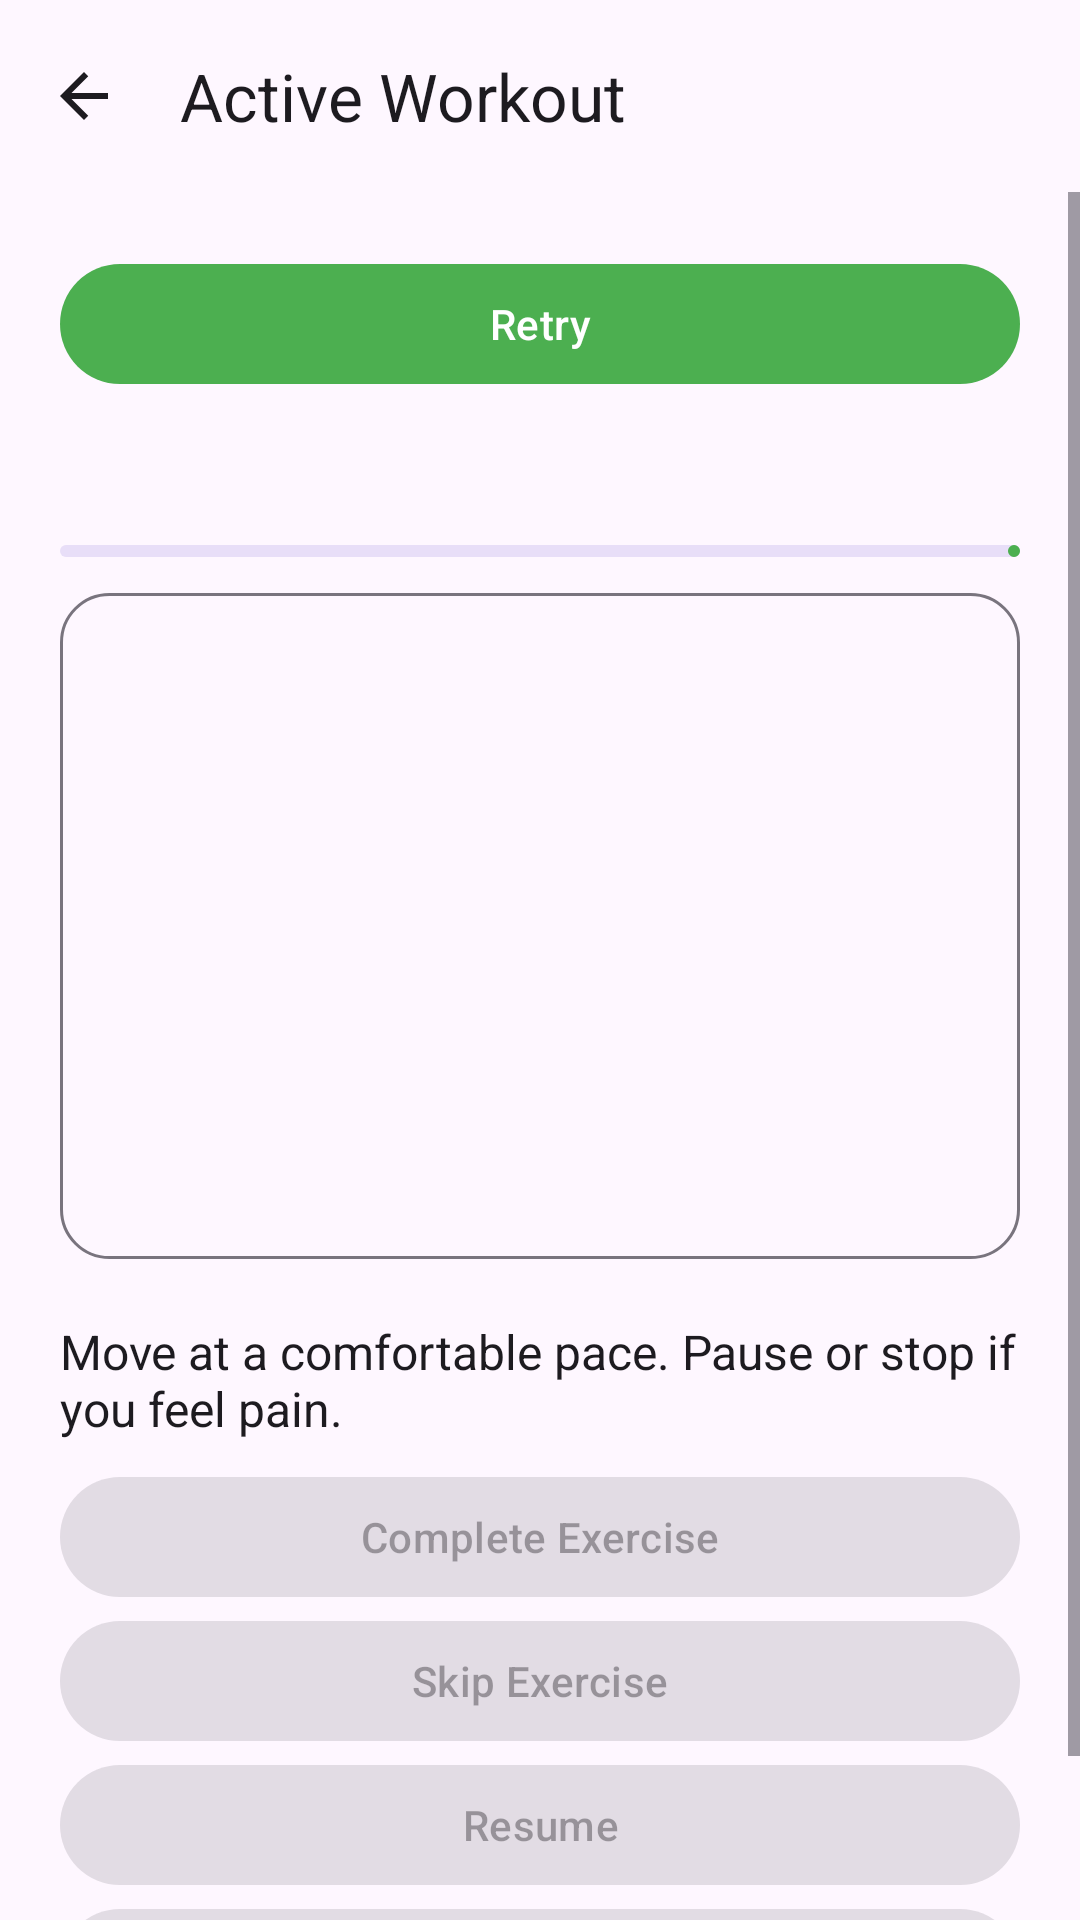

Produce the Android XML layout that renders to this screen, including the resource entries it uses.
<!-- AndroidManifest.xml: application theme Theme.FitnessBalance -->
<!-- res/layout/activity_active_workout.xml -->
<?xml version='1.0' encoding='utf-8'?>
<LinearLayout
    xmlns:android="http://schemas.android.com/apk/res/android"
    xmlns:app="http://schemas.android.com/apk/res-auto"
    android:id="@+id/exRoot"
    android:layout_width="match_parent"
    android:layout_height="match_parent"
    android:orientation="vertical"
    android:background="?android:attr/colorBackground">
    <com.google.android.material.appbar.MaterialToolbar
        android:id="@+id/exToolbar"
        android:layout_width="match_parent"
        android:layout_height="wrap_content"
        android:minHeight="?attr/actionBarSize"
        app:navigationIcon="@drawable/ic_arrow_back"
        app:navigationContentDescription="@string/back"
        app:title="@string/ex_active" />
    <ScrollView
        android:layout_width="match_parent"
        android:layout_height="0dp"
        android:layout_weight="1"
        android:fillViewport="true">
        <LinearLayout
            android:layout_width="match_parent"
            android:layout_height="wrap_content"
            android:orientation="vertical"
            android:padding="@dimen/exercise_spacing">
            <ProgressBar
                android:id="@+id/exLoading"
                android:layout_width="48dp"
                android:layout_height="48dp"
                android:layout_gravity="center_horizontal"
                android:contentDescription="@string/ex_loading"
                android:visibility="gone" />
            <TextView
                android:id="@+id/exStatus"
                style="@style/ExerciseBody"
                android:accessibilityLiveRegion="polite"
                android:visibility="gone" />
            <com.google.android.material.button.MaterialButton
                android:id="@+id/exRetry"
                style="@style/ExerciseButton"
                android:text="@string/ex_retry" />
            <LinearLayout
                android:id="@+id/exContent"
                android:layout_width="match_parent"
                android:layout_height="wrap_content"
                android:orientation="vertical">
                <TextView
                    android:id="@+id/exPosition"
                    style="@style/ExerciseBody" />
                <com.google.android.material.progressindicator.LinearProgressIndicator
                    android:id="@+id/exSessionBar"
                    android:layout_width="match_parent"
                    android:layout_height="wrap_content"
                    android:layout_marginVertical="12dp"
                    android:max="100" />
                <LinearLayout style="@style/ExercisePanel">
                    <TextView
                        android:id="@+id/exExerciseName"
                        style="@style/ExerciseHeading" />
                    <LinearLayout
                        android:id="@+id/exDemoPanel"
                        android:layout_width="match_parent"
                        android:layout_height="wrap_content"
                        android:orientation="vertical"
                        android:visibility="gone">
                        <ImageView
                            android:id="@+id/exDemoImage"
                            android:layout_width="match_parent"
                            android:layout_height="154dp"
                            android:scaleType="fitCenter" />
                        <com.google.android.material.button.MaterialButton
                            android:id="@+id/exDemoPlayback"
                            style="@style/ExerciseButton"
                            android:text="@string/ex_demo_pause" />
                    </LinearLayout>
                    <TextView
                        android:id="@+id/exInstructions"
                        style="@style/ExerciseBody" />
                    <TextView
                        android:id="@+id/exTimer"
                        style="@style/ExerciseHeading" />
                    <TextView
                        android:id="@+id/exSessionCounts"
                        style="@style/ExerciseBody" />
                </LinearLayout>
                <TextView
                    android:id="@+id/exSafety"
                    style="@style/ExerciseBody"
                    android:text="@string/ex_safety" />
                <com.google.android.material.button.MaterialButton
                    android:id="@+id/exComplete"
                    style="@style/ExerciseButton"
                    android:text="@string/ex_complete"
                    android:enabled="false" />
                <com.google.android.material.button.MaterialButton
                    android:id="@+id/exSkip"
                    style="@style/ExerciseButton"
                    android:text="@string/ex_skip"
                    android:enabled="false" />
                <com.google.android.material.button.MaterialButton
                    android:id="@+id/exPause"
                    style="@style/ExerciseButton"
                    android:text="@string/ex_resume"
                    android:enabled="false" />
                <com.google.android.material.button.MaterialButton
                    android:id="@+id/exEnd"
                    style="@style/ExerciseButton"
                    android:text="@string/ex_end"
                    android:enabled="false" />
            </LinearLayout>
        </LinearLayout>
    </ScrollView>
</LinearLayout>
<!-- resources referenced by this layout -->
<resources>
  <dimen name="exercise_spacing">20dp</dimen>
  <!-- drawable ic_arrow_back (drawable) -->
  <vector xmlns:android="http://schemas.android.com/apk/res/android"
      android:width="24dp"
      android:height="24dp"
      android:viewportWidth="24"
      android:viewportHeight="24"
      android:tint="?attr/colorOnBackground">
      <path
          android:fillColor="@android:color/black"
          android:pathData="M20,11H7.83l5.59,-5.59L12,4l-8,8 8,8 1.41,-1.41L7.83,13H20v-2z"/>
  </vector>
  <string name="back">Back</string>
  <string name="ex_active">Active Workout</string>
  <string name="ex_complete">Complete Exercise</string>
  <string name="ex_demo_pause">Pause demo</string>
  <string name="ex_end">End Workout</string>
  <string name="ex_loading">Loading your exercise space…</string>
  <string name="ex_resume">Resume</string>
  <string name="ex_retry">Retry</string>
  <string name="ex_safety">Move at a comfortable pace. Pause or stop if you feel pain.</string>
  <string name="ex_skip">Skip Exercise</string>
  <style name="ExerciseBody">
          <item name="android:layout_width">match_parent</item>
          <item name="android:layout_height">wrap_content</item>
          <item name="android:textSize">16sp</item>
          <item name="android:textColor">?android:attr/textColorPrimary</item>
          <item name="android:paddingTop">8dp</item>
          <item name="android:paddingBottom">8dp</item>
      </style>
  <style name="ExerciseButton" parent="Widget.Material3.Button">
          <item name="android:layout_width">match_parent</item>
          <item name="android:layout_height">wrap_content</item>
          <item name="android:minHeight">48dp</item>
      </style>
  <style name="ExerciseHeading" parent="ExerciseBody">
          <item name="android:textSize">22sp</item>
          <item name="android:textStyle">bold</item>
          <item name="android:layout_marginTop">12dp</item>
      </style>
  <style name="ExercisePanel">
          <item name="android:layout_width">match_parent</item>
          <item name="android:layout_height">wrap_content</item>
          <item name="android:orientation">vertical</item>
          <item name="android:padding">16dp</item>
          <item name="android:layout_marginBottom">12dp</item>
          <item name="android:background">@drawable/exercise_panel</item>
      </style>
  <style name="Theme.FitnessBalance" parent="Base.Theme.FitnessBalance" />
  <!-- drawable exercise_panel (drawable) -->
  <shape xmlns:android="http://schemas.android.com/apk/res/android"><solid android:color="?attr/colorSurface"/><stroke android:width="1dp" android:color="?attr/colorOutline"/><corners android:radius="16dp"/></shape>
  <style name="Base.Theme.FitnessBalance" parent="Theme.Material3.DayNight.NoActionBar">
  
          
          
          <item name="colorPrimary">@color/primary_color</item>
          <item name="colorOnPrimary">@color/white</item>
  
          
          
          <item name="colorSecondary">@color/purple_500</item>
          <item name="colorOnSecondary">@color/white</item>
  
          
          <item name="android:statusBarColor">?attr/colorPrimary</item>
  
          
  
      </style>
  <color name="primary_color">#4CAF50</color>
  <color name="white">#FFFFFFFF</color>
  <color name="purple_500">#FF6200EE</color>
</resources>
